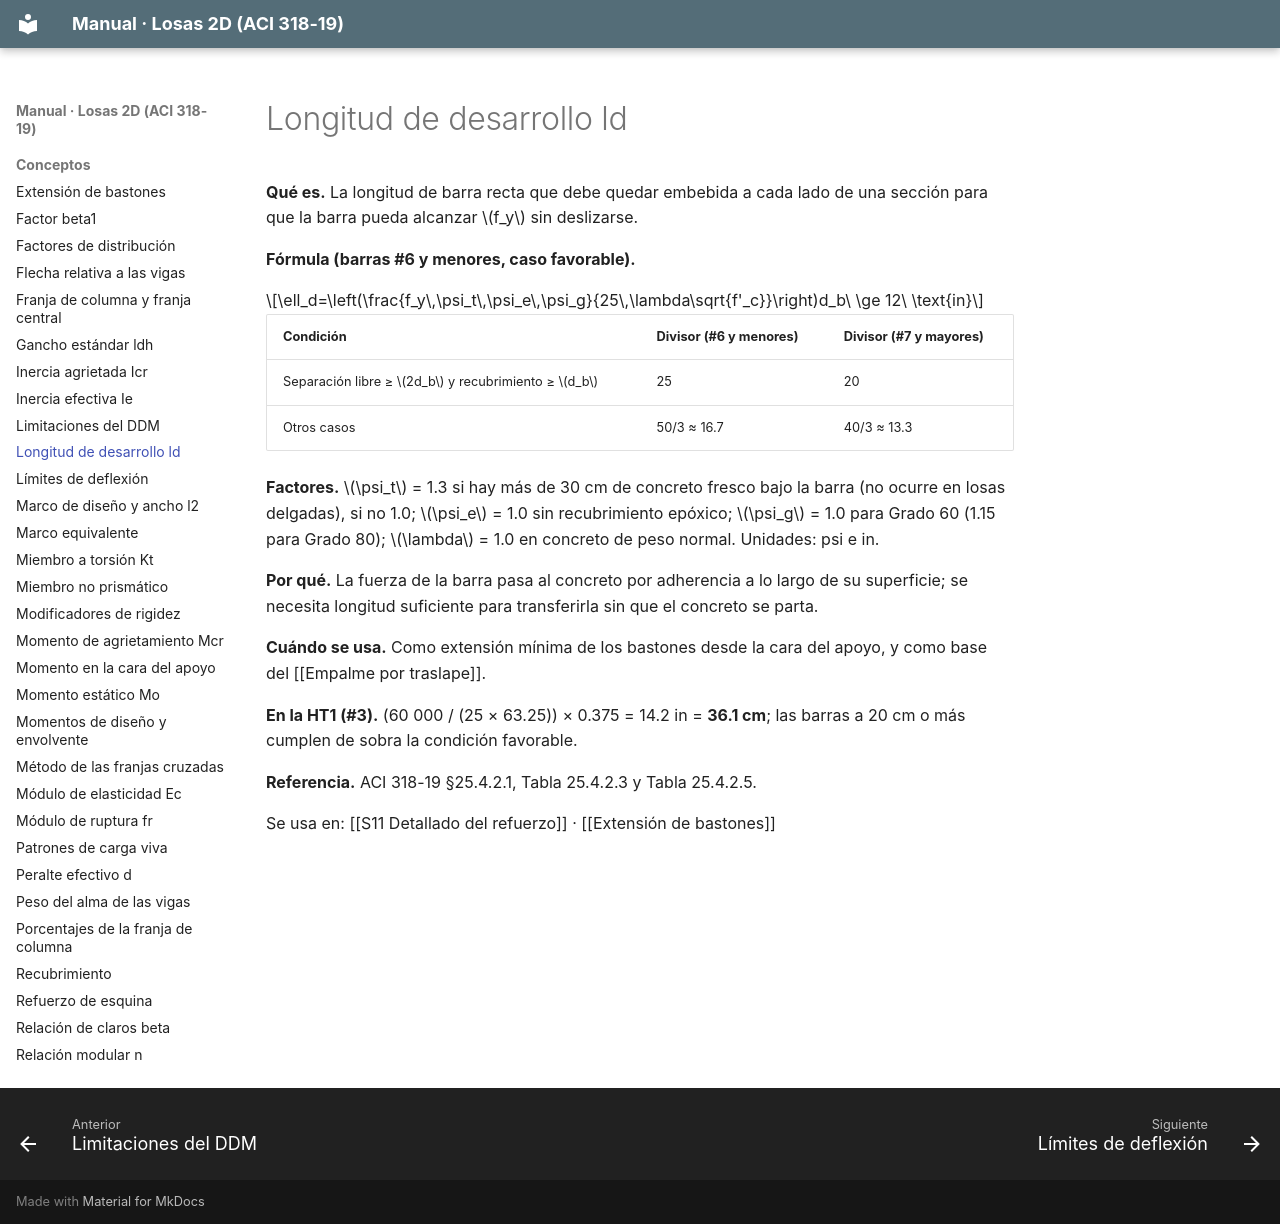

repository: A-Terron/Losas-2D · page: Conceptos/Longitud de desarrollo ld/index.html · generator: mkdocs

---
tags: [losas-2d, concepto, detallado]
---
# Longitud de desarrollo ld

**Qué es.** La longitud de barra recta que debe quedar embebida a cada lado de una sección para que la barra pueda alcanzar $f_y$ sin deslizarse.

**Fórmula (barras #6 y menores, caso favorable).**

$$\ell_d=\left(\frac{f_y\,\psi_t\,\psi_e\,\psi_g}{25\,\lambda\sqrt{f'_c}}\right)d_b\ \ge 12\ \text{in}$$

| Condición | Divisor (#6 y menores) | Divisor (#7 y mayores) |
|---|---|---|
| Separación libre ≥ $2d_b$ y recubrimiento ≥ $d_b$ | 25 | 20 |
| Otros casos | 50/3 ≈ 16.7 | 40/3 ≈ 13.3 |

**Factores.** $\psi_t$ = 1.3 si hay más de 30 cm de concreto fresco bajo la barra (no ocurre en losas delgadas), si no 1.0; $\psi_e$ = 1.0 sin recubrimiento epóxico; $\psi_g$ = 1.0 para Grado 60 (1.15 para Grado 80); $\lambda$ = 1.0 en concreto de peso normal. Unidades: psi e in.

**Por qué.** La fuerza de la barra pasa al concreto por adherencia a lo largo de su superficie; se necesita longitud suficiente para transferirla sin que el concreto se parta.

**Cuándo se usa.** Como extensión mínima de los bastones desde la cara del apoyo, y como base del [[Empalme por traslape]].

**En la HT1 (#3).** (60 000 / (25 × 63.25)) × 0.375 = 14.2 in = **36.1 cm**; las barras a 20 cm o más cumplen de sobra la condición favorable.

**Referencia.** ACI 318-19 §25.4.2.1, Tabla 25.4.2.3 y Tabla 25.4.2.5.

Se usa en: [[S11 Detallado del refuerzo]] · [[Extensión de bastones]]
